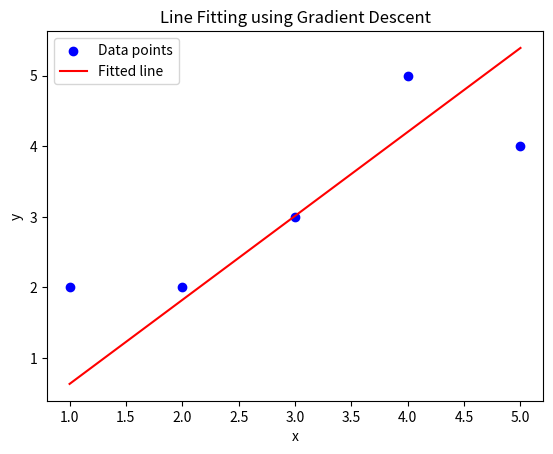

This figure's Python source:
import numpy as np
import matplotlib.pyplot as plt

# Gradient descent function to fit a line ax + by + c = 0
def gradient_descent(x, y, learning_rate=0.01, num_iterations=100):
    # Number of data points
    m = len(x)
    
    # Initial parameters a, b, c
    a = 1.0
    b = 1.0
    c = 1.0

    for iter in range(num_iterations):
        # Compute the common denominator d
        d = (a**2 + b**2)
        
        # Compute the gradients
        da = (2/m) * np.sum((a*x + b*y + c) * (x * d - a * (a*x + b*y + c)) / d**2)
        db = (2/m) * np.sum((a*x + b*y + c) * (y * d - b * (a*x + b*y + c)) / d**2)
        dc = (2/m) * np.sum((a * x + b * y + c) / d)
        
        # Update parameters
        a -= learning_rate * da
        b -= learning_rate * db
        c -= learning_rate * dc

        # Print loss
        loss = np.sum((a*x + b*y + c)**2/(a**2 + b**2))
        print(f"Iter={iter}: loss = {loss}")

        # Plotting the data points and the fitted line
        plt.scatter(x, y, color='blue', label='Data points')

        # Calculate fitted line points
        x_vals = np.linspace(min(x), max(x), 100)
        y_vals = -(a * x_vals + c) / b

        plt.plot(x_vals, y_vals, color='red', label='Fitted line')
        plt.xlim(0, 6)
        plt.xlabel('x')
        plt.ylabel('y')
        plt.legend()
        plt.title('Line Fitting using Gradient Descent')
        plt.pause(0.1)
        plt.clf()
    
    return a, b, c

# Example usage
# Sample data points
x = np.array([1, 2, 3, 4, 5])
y = np.array([2, 2, 3, 5, 4])

# Run gradient descent
a, b, c = gradient_descent(x, y)

print(f"Fitted line parameters: a = {a}, b = {b}, c = {c}")

# Plotting the data points and the fitted line
plt.scatter(x, y, color='blue', label='Data points')

# Calculate fitted line points
x_vals = np.linspace(min(x), max(x), 100)
y_vals = -(a * x_vals + c) / b

plt.plot(x_vals, y_vals, color='red', label='Fitted line')
plt.xlabel('x')
plt.ylabel('y')
plt.legend()
plt.title('Line Fitting using Gradient Descent')
plt.show()